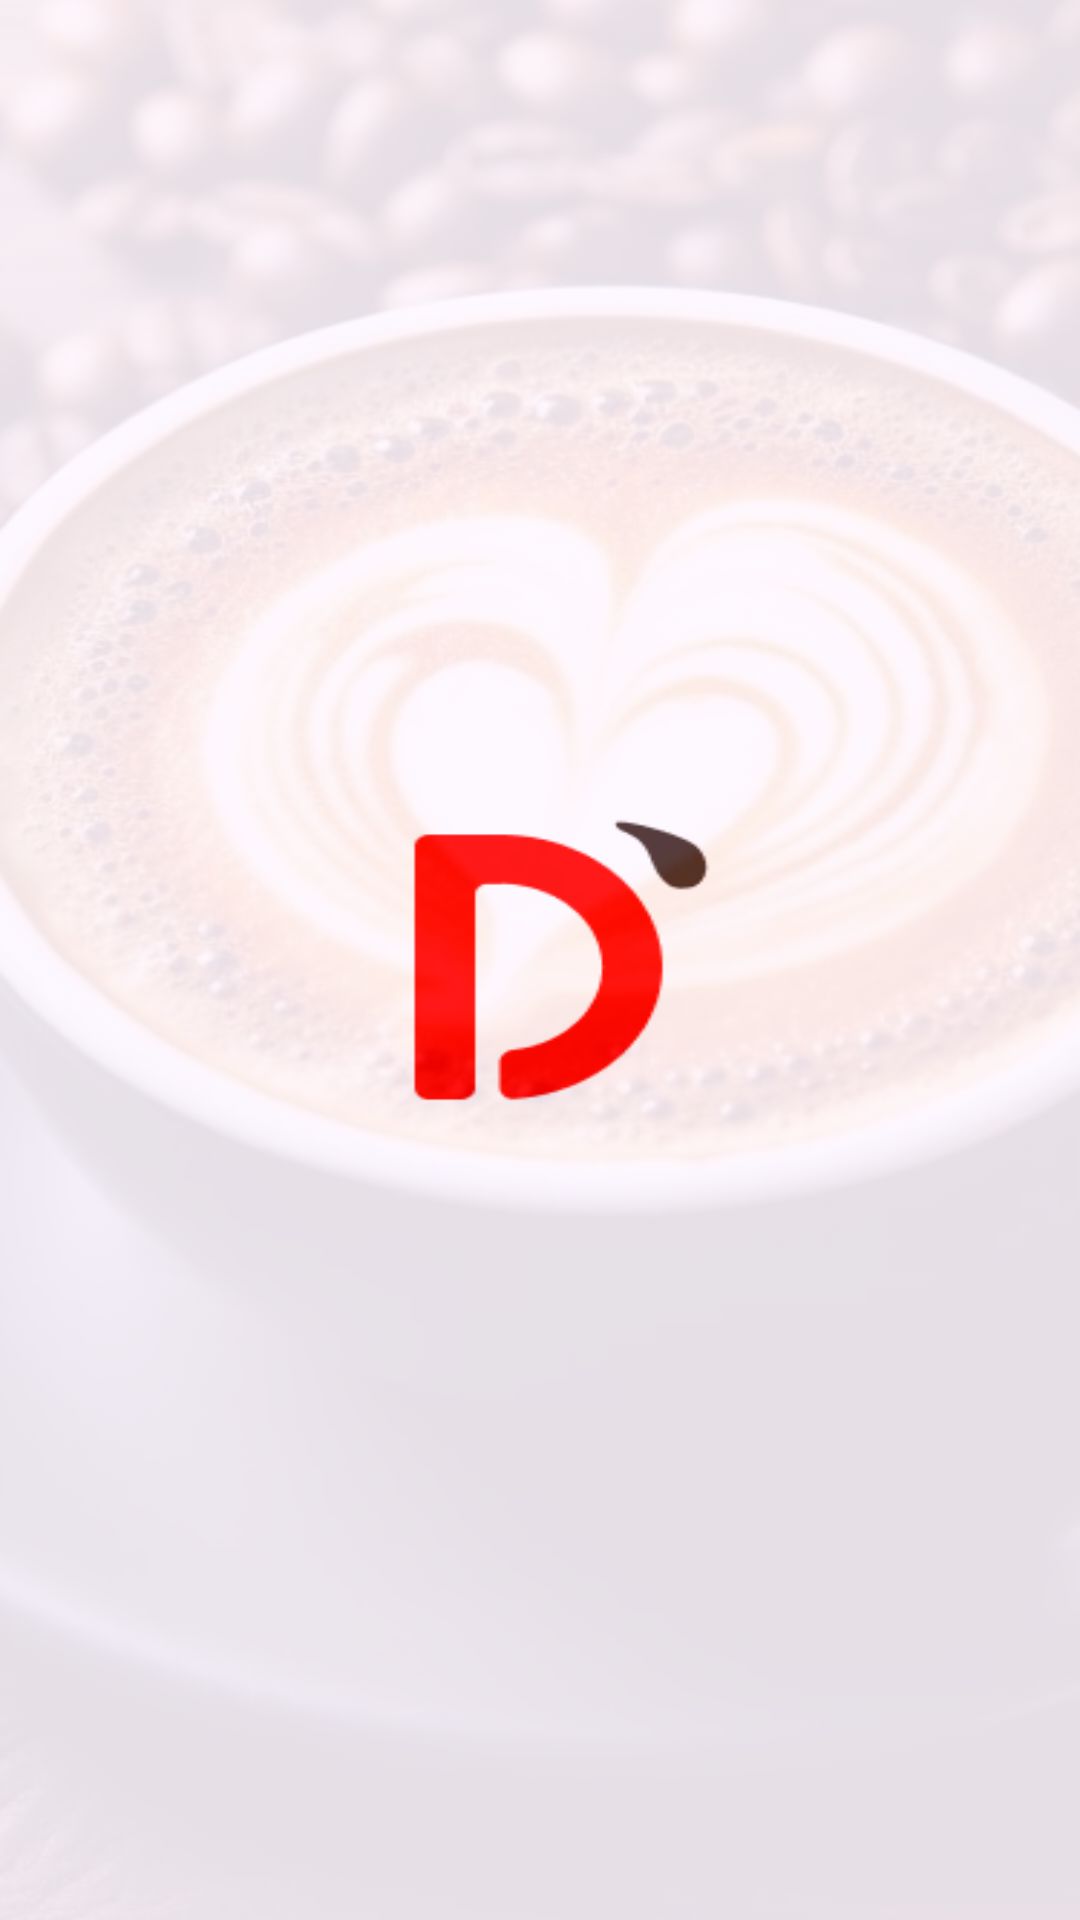

Reconstruct the res/layout file that produces this screen, plus the resources it refers to.
<!-- AndroidManifest.xml: application theme Theme.Moweb_Android -->
<!-- res/layout/activity_first.xml -->
<?xml version="1.0" encoding="utf-8"?>
<androidx.constraintlayout.widget.ConstraintLayout
    xmlns:android="http://schemas.android.com/apk/res/android"
    android:layout_width="match_parent"
    android:layout_height="match_parent"
    android:background="@drawable/bg_moweb_splash">

</androidx.constraintlayout.widget.ConstraintLayout>
<!-- resources referenced by this layout -->
<resources>
  <!-- drawable bg_moweb_splash: png bitmap (drawable, 225093 bytes) -->
  <style name="Theme.Moweb_Android" parent="Base.Theme.Moweb_Android" />
  <style name="Base.Theme.Moweb_Android" parent="Theme.Material3.DayNight.NoActionBar">
          
          
          <item name="android:statusBarColor">@color/white</item>
          <item name="android:windowLightStatusBar">true</item>
      </style>
  <!-- not gathered from this repository: default colours our renderer supplied (Android Studio template values) -->
  <color name="white">#FFFFFFFF</color>
</resources>
